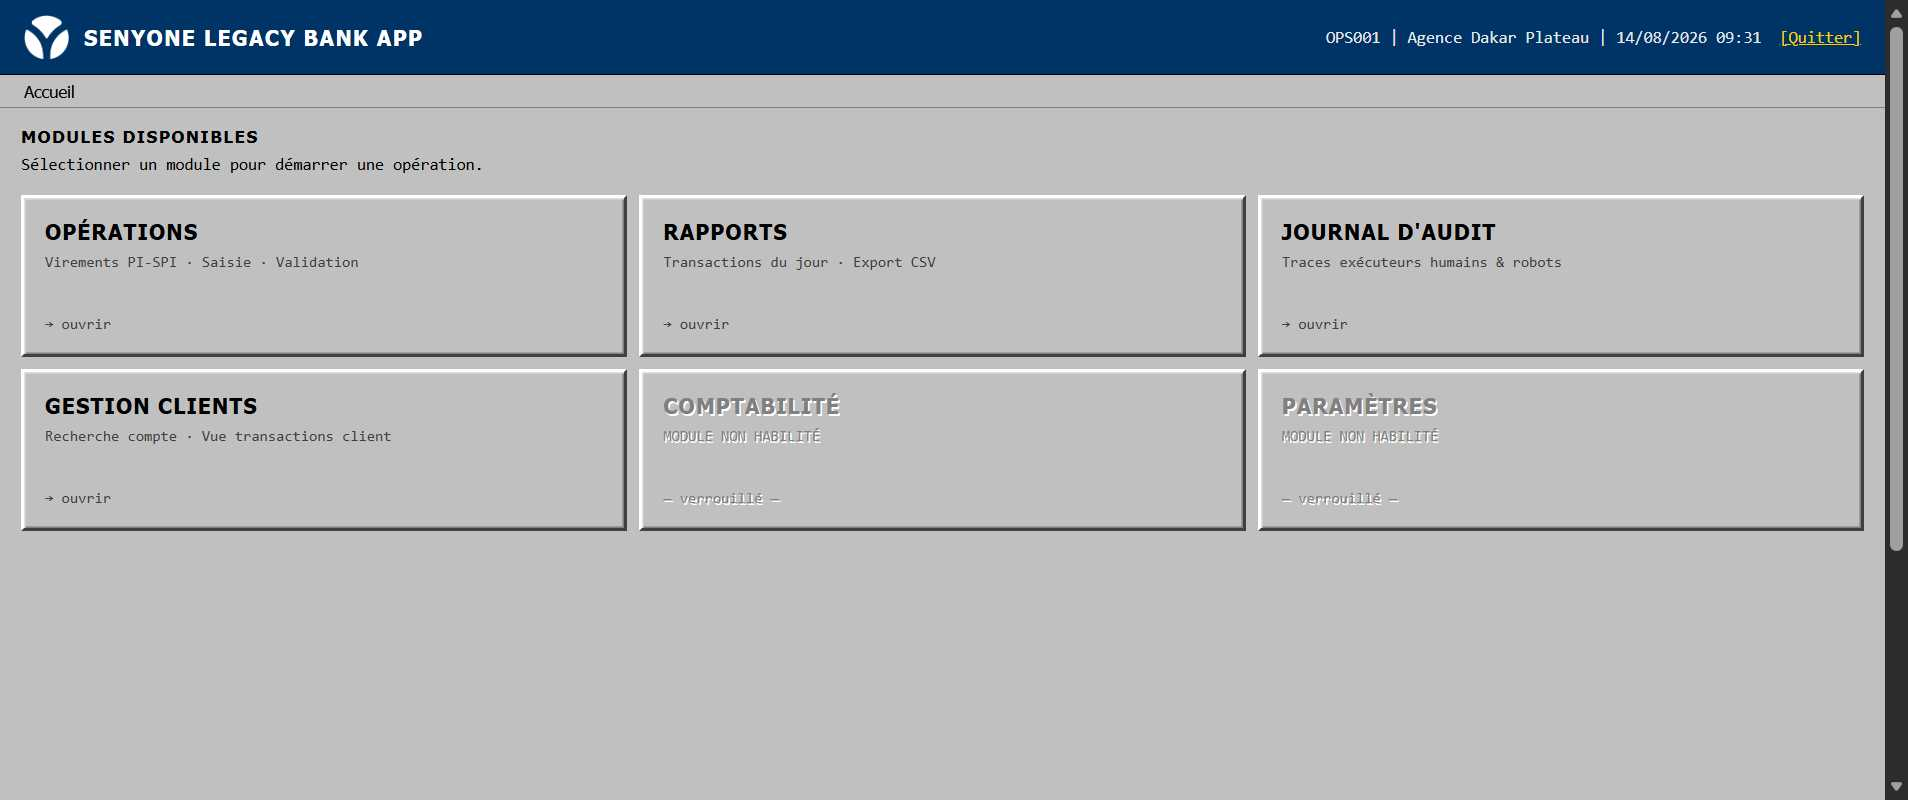
Workflow: OP-BO-008 - Exporter les mouvements du compte

Step 1: Use Browser Edge: Senyone Bank in window 'Senyone Bank' (msedge.exe)

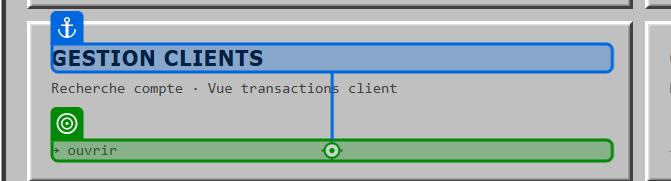
Step 2: click on the element '→ ouvrir' in window 'Senyone Bank' (msedge.exe)

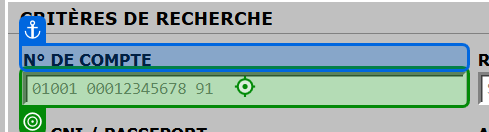
Step 3: type [in_str_CbsAccountId] into the text box 'N° de compte' in window 'Senyone Bank' (msedge.exe)

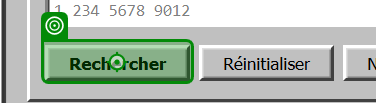
Step 4: click on the button 'amp-clients-btn-rechercher' in window 'Senyone Bank' (msedge.exe)

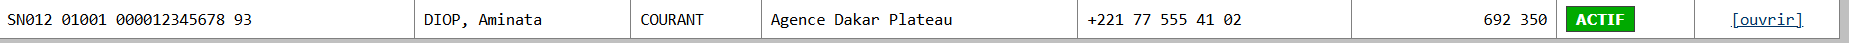
Step 5: find the table cell

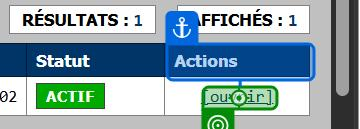
Step 6 [then]: click on the link '[ouvrir]' in window 'Senyone Bank' (msedge.exe)

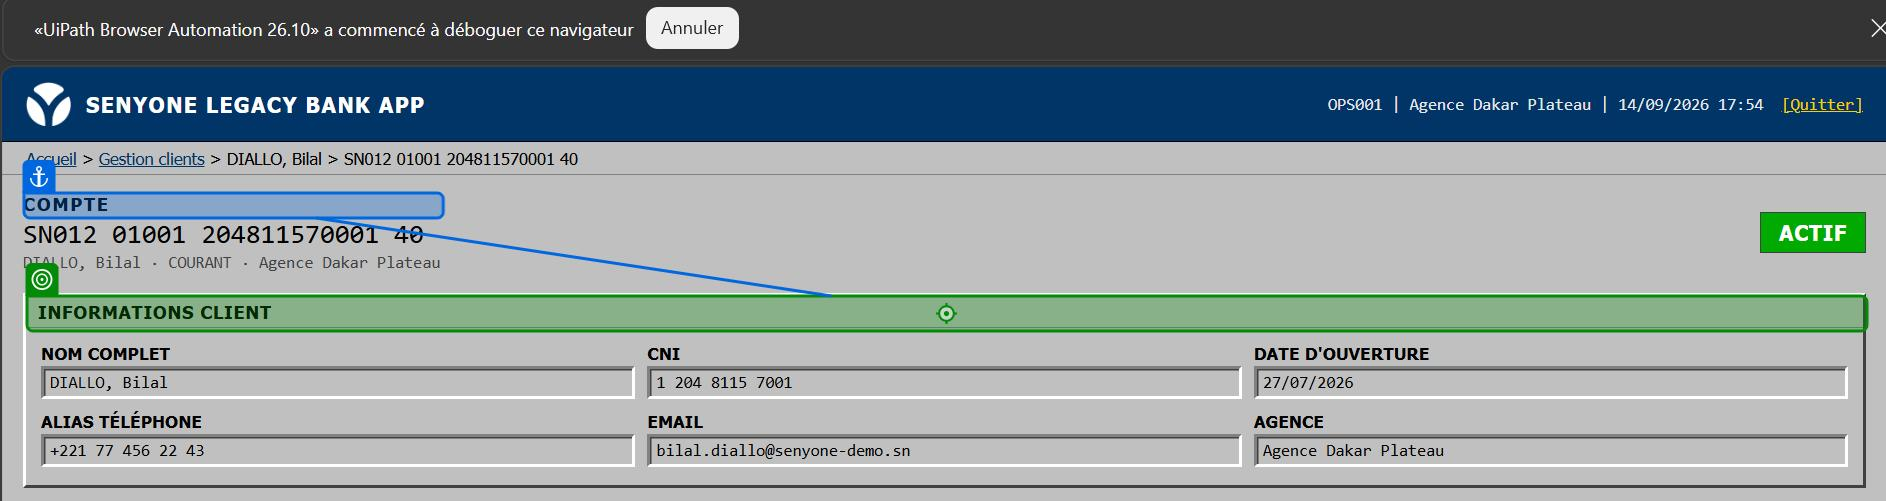
Step 7: VerifyExecutionOptions on the element 'Informations client' in window 'Senyone Bank' (msedge.exe)

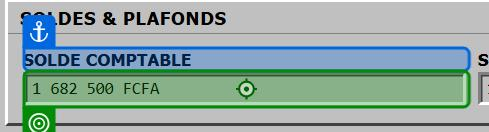
Step 8: get-text from the element 'amp-client-solde-comptable' in window 'Senyone Bank' (msedge.exe)

Step 9: type [in_str_ExportLowerBoundDate] into the text box 'date_debut' in window 'Senyone Bank' (msedge.exe) (no picture)

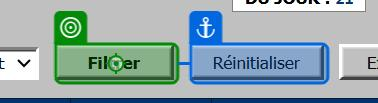
Step 10: click on the button 'Filtrer' in window 'Senyone Bank' (msedge.exe)

Step 11 [try]: click on the button 'Exporter' in window 'Senyone Bank' (msedge.exe) (no picture)

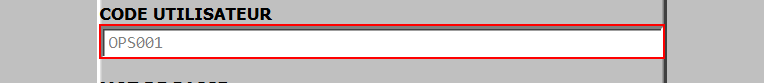
Step 12: find the text box 'amp-login-input-user'

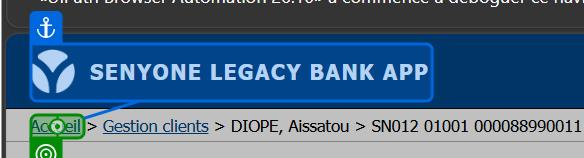
Step 13: click on the link in window 'Senyone Bank' (msedge.exe)
